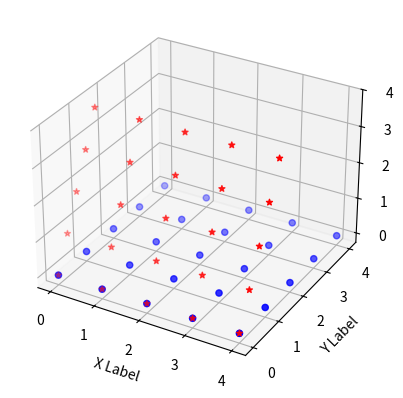

Source code (Python):
#simple plot of checkerboard points and entire board shifted +1 in y-direction
import numpy as np
import matplotlib.pyplot as plt
from scipy.spatial.transform import Rotation as R
from mpl_toolkits.mplot3d import Axes3D




def create_board(num_pnts):
	board = np.full(num_pnts, 0, dtype = int) #(this is x) 0, 0, 0...1, 1, ..
	y = np.arange(0, num_pnts) # 0, 1 ... num_pnts-1
	z = np.full(num_pnts*num_pnts, 0, dtype = int) #all 0s
	w = np.full(num_pnts*num_pnts, 1, dtype = int) # all 1s

	for num in range(1, num_pnts):
		y = np.concatenate((y,  np.arange(0, num_pnts)), axis = 0) 
		board = np.concatenate((board,  np.full(num_pnts, num, dtype =int)), axis = 0)

	board = np.concatenate((board, y), axis = 0)
	board = np.concatenate((board, z), axis = 0)
	board = np.concatenate((board, w), axis = 0)
	board = np.reshape(board, (4, num_pnts * num_pnts)) #its one long array -> need to reshape
	#[x,y,z,w] becomes ...
	#[[x],
	# [y],
	# [z],
	# [w]]
	
	
	return board

def trans_x_y(y_shift, x_shift, board):	
	x_shift_arr = np.full(num_pnts*num_pnts, x_shift, dtype = int) #array of 'shift's 
	y_shift_arr = np.full(num_pnts*num_pnts, y_shift, dtype = int) 


	boardtrans_x_y = np.array(board) #create new board so we don't modify original

	boardtrans_x_y[0,:]+=x_shift #add to x row
	boardtrans_x_y[1,:]+=y_shift #add to y row
	return boardtrans_x_y


def rotate(board, theta, axis='x'):
	'''Rotate multidimensional array `X` `theta` degrees around axis `axis`'''
	board_rot = np.array(board)
	c, s = np.cos(theta), np.sin(theta)
	if axis == 'x': return np.dot(np.array([
    		[1.,  0,  0],
    		[0 ,  c, -s],
    		[0 ,  s,  c]
  		]), board_rot[:3,:])
	elif axis == 'y': return np.dot(np.array([
    		[c,  0,  -s],
    		[0,  1,   0],
    		[s,  0,   c]
  		]), board_rot[:3,:])
	elif axis == 'z': return np.dot(X, np.array([
    		[c, -s,  0 ],
    		[s,  c,  0 ],
    		[0,  0,  1.],
  		]), board_rot[:3,:])


def plot_board_3d(board,  ax, c, m):

	ax.scatter(board[0,:], board[1,:], board[2,:], 'z', c=c, marker=m)
	

def plot_board_2d(board, marker):
	plt.plot(board[0,:], board[1,:], marker)
	plt.grid(True)
		

if __name__ == '__main__':
	num_pnts = 5
	shift = 2
 	
	board = create_board(num_pnts)
	#print(board)
	
	boardtrans_x_y = trans_x_y(shift, shift, board)
	
	board_rot = rotate(board, 1.2)
	print(board_rot)

	fig = plt.figure()
	ax = fig.add_subplot(111, projection='3d')
	plot_board_3d(board, ax, 'b', 'o')
	#plot_board_3d(boardtrans_x_y, ax, 'g', '>')
	plot_board_3d(board_rot,  ax, 'r', '*')
	ax.set_xlabel('X Label')
	ax.set_ylabel('Y Label')
	ax.set_zlabel('Z Label')
	plt.show()



